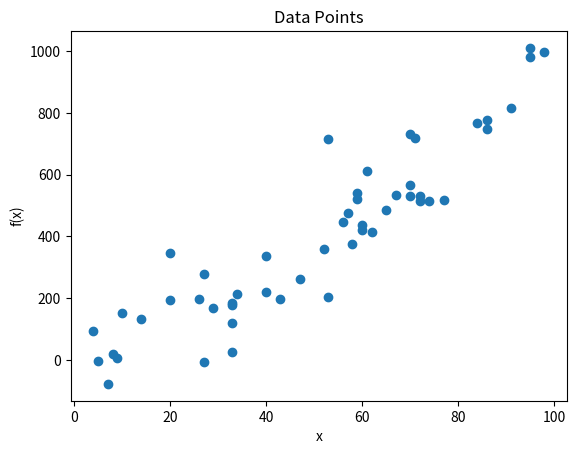

The matplotlib source for this figure:
"""
This app uses Python 3.14 or greater, numpy, pandas, matplotlib to generate a set of data points and plot them on a graph.
"""

# Import the required libraries
import numpy as np
import pandas as pd
import matplotlib.pyplot as plt

"""
Create a function 'gendatapoints' that generates a set of 100 data points (x, f(x)) and returns them as a pandas data frame.
Arguments:
- 'x_range' is a tuple of two integers representing the rang0 e of x values to generate.
Returns:
- A pandas data frame with two columns, 'x' and 'y'.
Details:
- 'x' values are generated randomly between x_range[0] and x_range[1].
- 'y' values are generated as a non-linear function of x with excessive random noise: y = x ^ 1.5  + noise.
- The data frame is sorted by the 'x' values.
- The data frame has 100 rows.
Error Handling:
- Raise a ValueError if x_range is not a tuple of two integers.
- Raise a ValueError if x_range[0] is greater than x_range[1].
Examples:
- gendata((0, 100)) generates a data frame with 'x' values between 0 and 100.
- gendata((-100, 100)) generates a data frame with 'x' values between -100 and 100.
"""

def gendatapoints(x_range):
    if not isinstance(x_range, tuple) or len(x_range) != 2 or not all(isinstance(i, int) for i in x_range):
        raise ValueError("x_range must be a tuple of two integers.")
    if x_range[0] > x_range[1]:
        raise ValueError("The first element of x_range must be less than the second element.")
    x = np.random.randint(x_range[0], x_range[1], 100)
    y = x ** 1.5 + np.random.normal(0, 100, 100)
    df = pd.DataFrame({'x': x, 'y': y}).sort_values('x')
    return df

"""
Create a function 'plot_data' that plots the data points from the data frame.
Arguments:
- 'data' is a pandas data frame with two columns, 'x' and 'y'.
Returns:
- None
Details:
- The data points are plotted as a scatter plot.
- The plot has a title 'Data Points', x-axis label 'x', and y-axis label 'f(x)'.
"""

def plot_data(data):
    plt.scatter(data['x'], data['y'])
    plt.title('Data Points')
    plt.xlabel('x')
    plt.ylabel('f(x)')
    plt.show()

"""
Create a function 'main' that generates data points and plots them.
Arguments:
- None
Returns:
- None
Details:
- Generate data points using gendatapoints((-100, 100)).
- Plot the data points using plot_data.
"""

def main():
    data = gendatapoints((-100, 100))
    plot_data(data)

# Call the main function
if __name__ == '__main__':
    main()